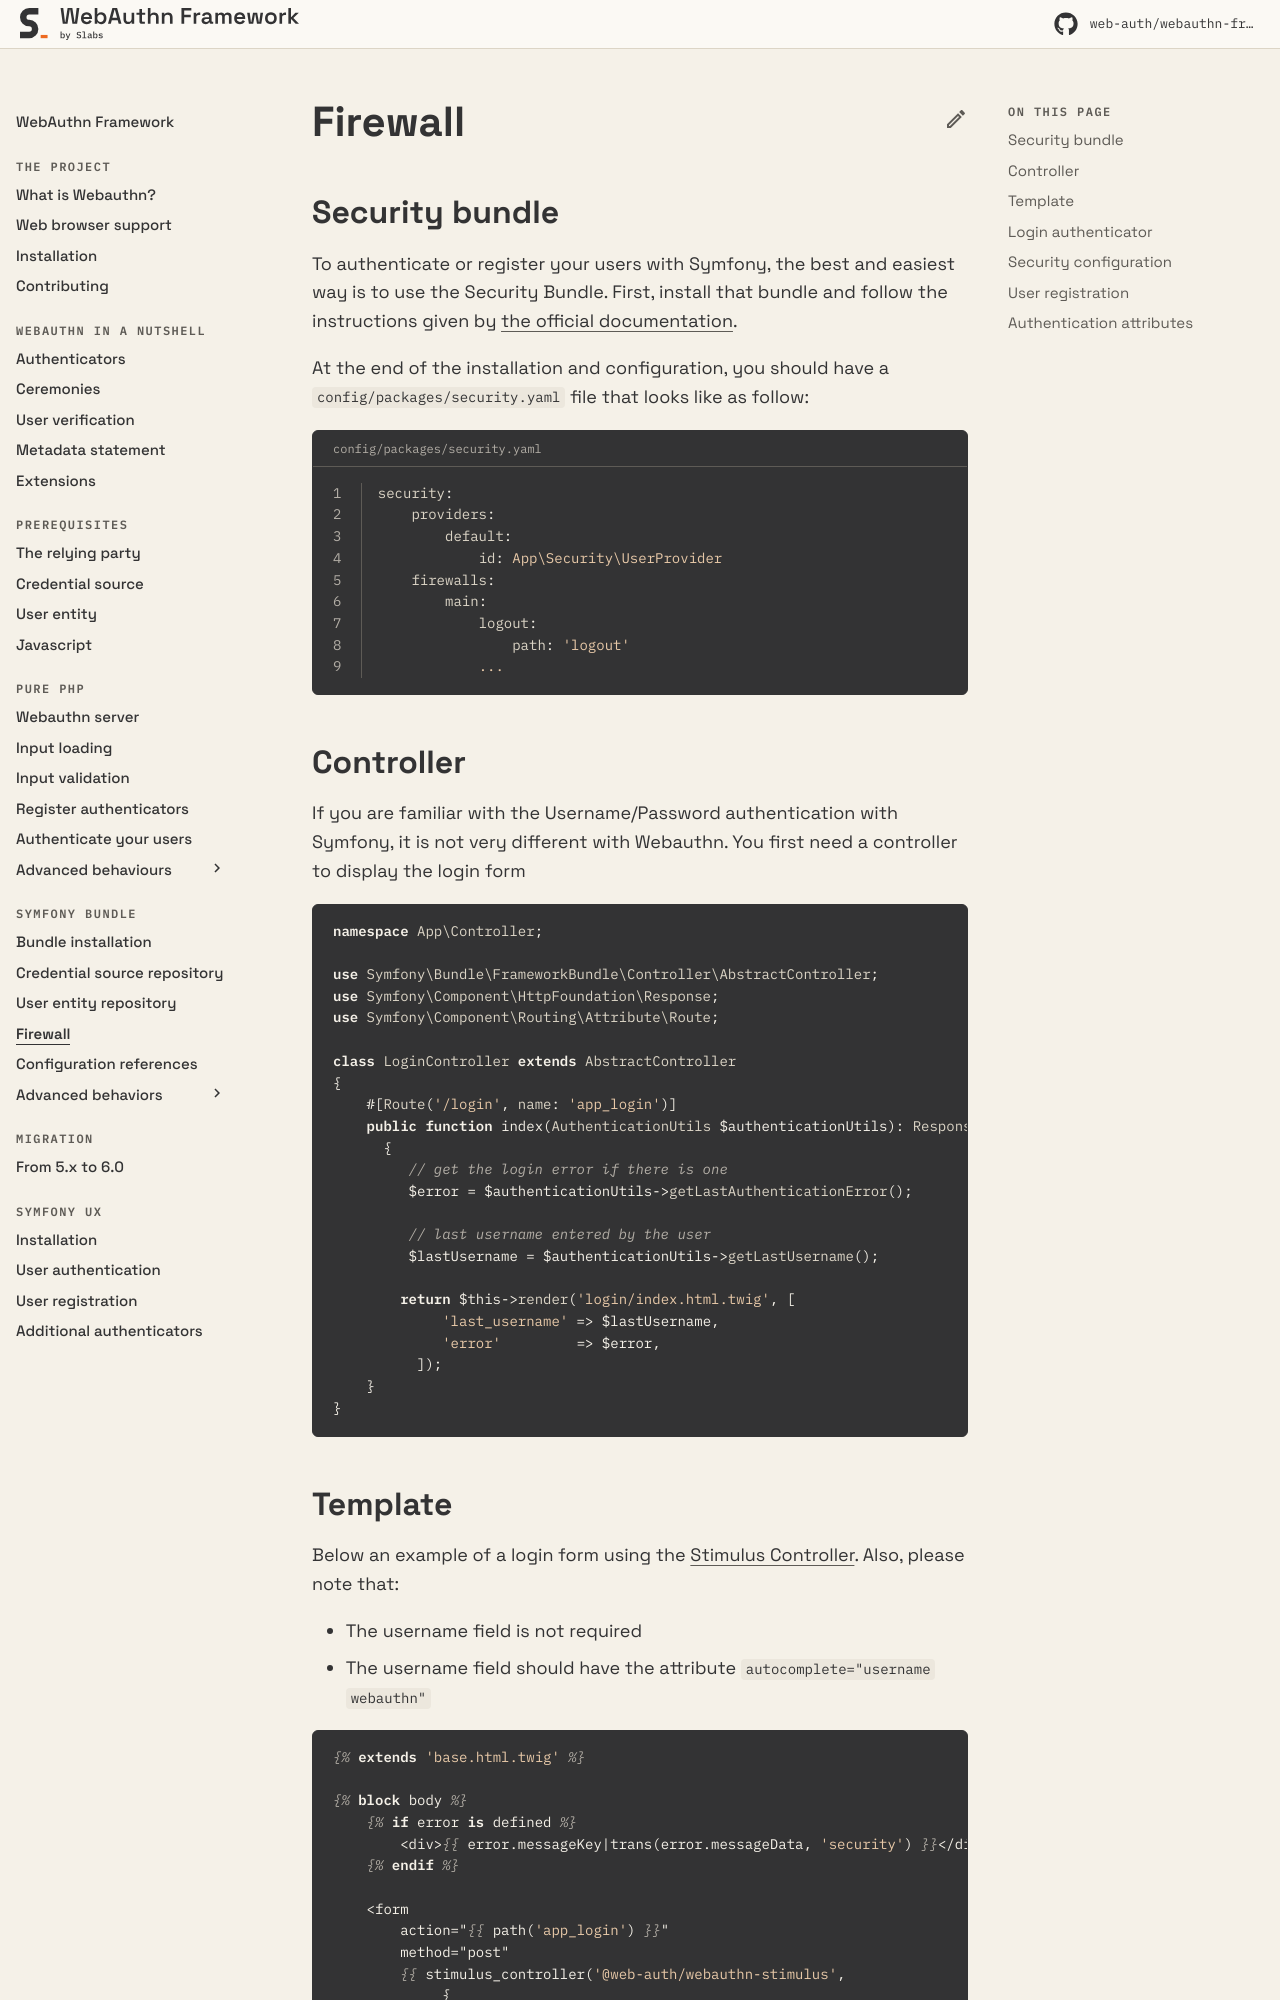

repository: web-auth/doc · page: 5.2/symfony-bundle/firewall/index.html · generator: mkdocs

---
description: How to register and authenticate my users?
---

# Firewall

## Security bundle

To authenticate or register your users with Symfony, the best and easiest way is to use the Security Bundle. First, install that bundle and follow the instructions given by [the official documentation](https://symfony.com/doc/current/security.html).

At the end of the installation and configuration, you should have a `config/packages/security.yaml` file that looks like the following:

```yaml title="config/packages/security.yaml" linenums="1"
security:
    providers:
        default:
            id: App\Security\UserProvider
    firewalls:
        main:
            logout:
                path: 'logout'
            ...
```

## Controller

If you are familiar with the Username/Password authentication with Symfony, it is not very different with WebAuthn.  You first need a controller to display the login form

```php
namespace App\Controller;

use Symfony\Bundle\FrameworkBundle\Controller\AbstractController;
use Symfony\Component\HttpFoundation\Response;
use Symfony\Component\Routing\Attribute\Route;

class LoginController extends AbstractController
{
    #[Route('/login', name: 'app_login')]
    public function index(AuthenticationUtils $authenticationUtils): Response
      {
         // get the login error if there is one
         $error = $authenticationUtils->getLastAuthenticationError();

         // last username entered by the user
         $lastUsername = $authenticationUtils->getLastUsername();

        return $this->render('login/index.html.twig', [
             'last_username' => $lastUsername,
             'error'         => $error,
          ]);
    }
}
```
